The GitHub repository Nour-el-houda34/Diabetic-Retinopathy contains a labelled image folder "DiabeticBahia_split_2" with 5 categories: healthy, mild diabetic retinopathy, moderate diabetic retinopathy, proliferate DR, severe diabetic retinopathy. Examples follow, each with its label.

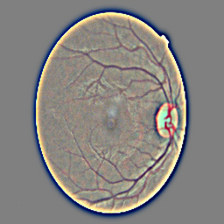
Label: healthy

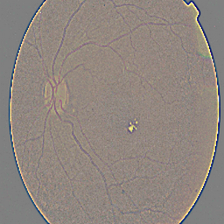
Label: mild diabetic retinopathy

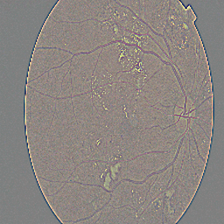
Label: proliferate DR

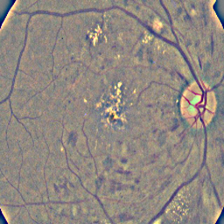
Label: severe diabetic retinopathy

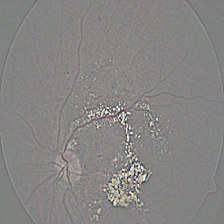
Label: moderate diabetic retinopathy

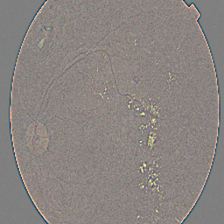
Label: severe diabetic retinopathy
